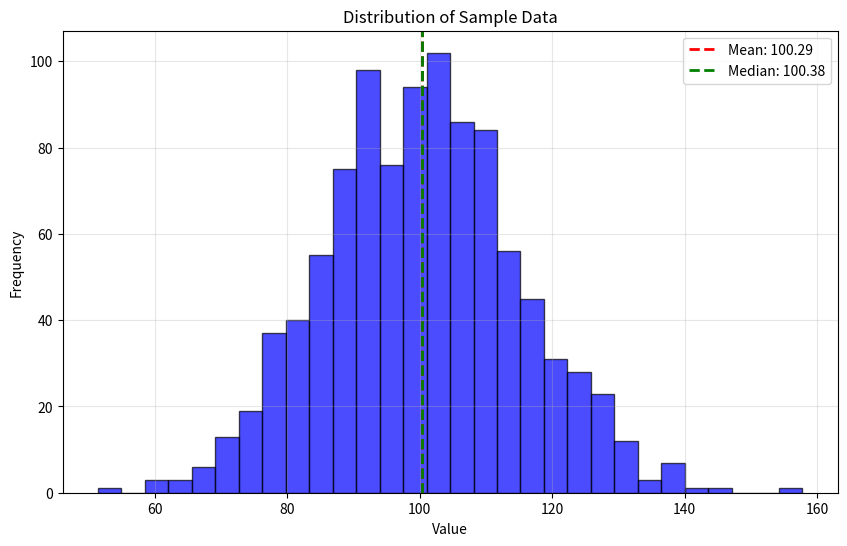

This chart was generated by the following Python code:
# ---
# jupyter:
#   jupytext:
#     text_representation:
#       extension: .py
#       format_name: percent
#       format_version: '1.3'
#       jupytext_version: 1.14.0
#   kernelspec:
#     display_name: Python 3
#     language: python
#     name: python3
# ---

# %% [markdown]
# # Lecture 1: Introduction to Research Software Engineering
# 
# ## Overview
# This lecture introduces the fundamental concepts of Research Software Engineering (RSE), 
# including best practices, tools, and methodologies for developing high-quality research software.
# 
# ## Learning Objectives
# - Understand what Research Software Engineering is
# - Learn about version control and its importance
# - Explore best practices for writing research code

# %% [markdown]
# ## What is Research Software Engineering?
# 
# Research Software Engineering (RSE) combines professional software engineering practices 
# with domain-specific research knowledge. It focuses on:
# 
# - **Reproducibility**: Ensuring research results can be reproduced
# - **Sustainability**: Creating software that can be maintained long-term
# - **Collaboration**: Enabling effective teamwork on research projects
# - **Quality**: Writing robust, tested, and documented code

# %%
# Example: A simple research function
import numpy as np
import matplotlib.pyplot as plt

def calculate_statistics(data):
    """
    Calculate basic statistics for a dataset.
    
    Parameters
    ----------
    data : array-like
        Input data
        
    Returns
    -------
    dict
        Dictionary containing mean, median, and std
    """
    return {
        'mean': np.mean(data),
        'median': np.median(data),
        'std': np.std(data)
    }

# Generate sample data
np.random.seed(42)
sample_data = np.random.normal(100, 15, 1000)

# Calculate statistics
stats = calculate_statistics(sample_data)
print(f"Mean: {stats['mean']:.2f}")
print(f"Median: {stats['median']:.2f}")
print(f"Standard Deviation: {stats['std']:.2f}")

# %% [markdown]
# ## Version Control with Git
# 
# Version control is essential for:
# - Tracking changes over time
# - Collaborating with others
# - Managing different versions of your code
# - Recovering from mistakes

# %%
# Visualize our sample data
plt.figure(figsize=(10, 6))
plt.hist(sample_data, bins=30, alpha=0.7, color='blue', edgecolor='black')
plt.axvline(stats['mean'], color='red', linestyle='--', linewidth=2, label=f"Mean: {stats['mean']:.2f}")
plt.axvline(stats['median'], color='green', linestyle='--', linewidth=2, label=f"Median: {stats['median']:.2f}")
plt.xlabel('Value')
plt.ylabel('Frequency')
plt.title('Distribution of Sample Data')
plt.legend()
plt.grid(True, alpha=0.3)
plt.show()

# %% [markdown]
# ## Best Practices
# 
# 1. **Write clear, documented code**: Use docstrings and comments
# 2. **Follow style guides**: PEP 8 for Python
# 3. **Use version control**: Git for tracking changes
# 4. **Test your code**: Write unit tests
# 5. **Make it reproducible**: Document dependencies and environment

# %% [markdown]
# ## Exercise
# 
# Try modifying the `calculate_statistics` function to also return the minimum and maximum values.

# %%
# Your solution here
